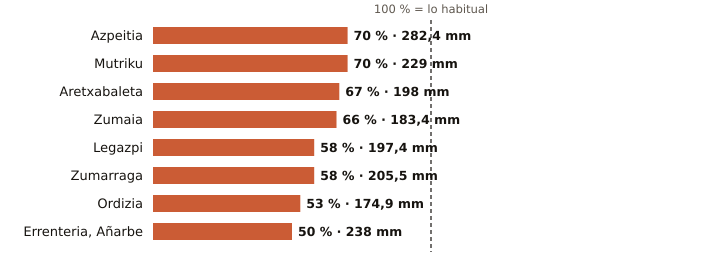

Values plotted in this chart, from the file beside it:
estacion, provincia, indicativo, mm_otono, referencia_mm, pct, periodo_referencia, hasta, hora
Azpeitia, Gipuzkoa, 1038X, 282.4, 402.5, 70, 2009-2025, 2026-11-25, 19
Mutriku, Gipuzkoa, 1052A, 229.0, 327.6, 70, 2009-2025, 2026-11-25, 20
Aretxabaleta, Gipuzkoa, 1048X, 198.0, 294.7, 67, 2009-2025, 2026-11-25, 19
Zumaia, Gipuzkoa, 1041A, 183.4, 278.9, 66, 1991-2020, 2026-11-25, 20
Legazpi, Gipuzkoa, 1037X, 197.4, 341.1, 58, 2003-2025, 2026-11-25, 20
Zumarraga, Gipuzkoa, 1037Y, 205.5, 355.8, 58, 2008-2025, 2026-11-25, 20
Ordizia, Gipuzkoa, 1026X, 174.9, 333.1, 53, 2009-2025, 2026-11-25, 20
Errenteria, Añarbe, Gipuzkoa, 1021X, 238.0, 473.3, 50, 2003-2025, 2026-11-25, 20
